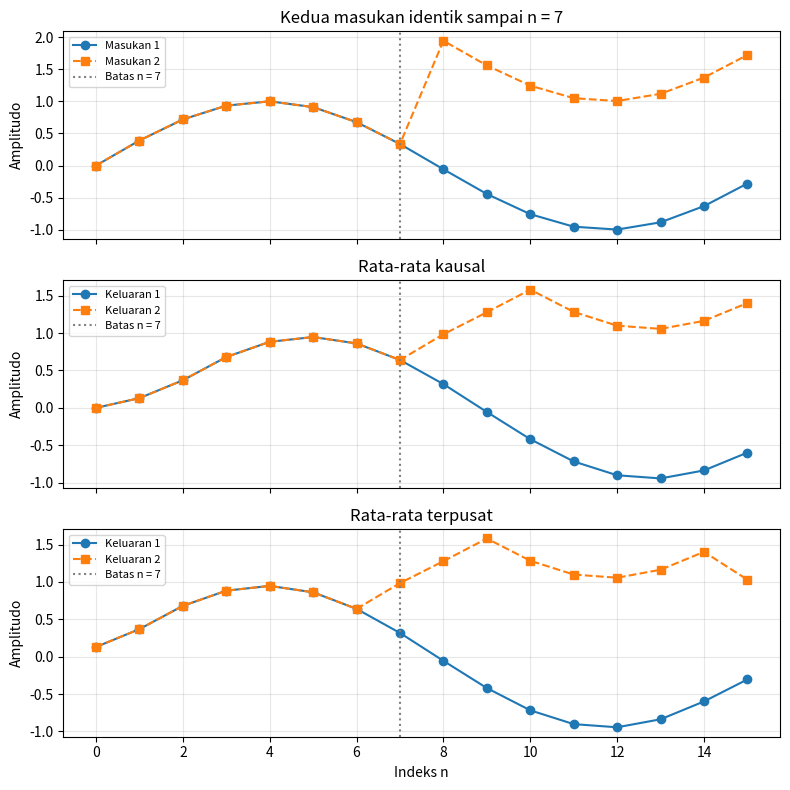

The matplotlib source for this figure:
import numpy as np
import matplotlib.pyplot as plt


def kausal(x):
    z = np.pad(x, (2, 0))
    return (z[2:] + z[1:-1] + z[:-2]) / 3


def terpusat(x):
    z = np.pad(x, (1, 1))
    return (z[:-2] + z[1:-1] + z[2:]) / 3


n = np.arange(16)
n0 = 7
x1 = np.sin(0.4 * n)
x2 = x1.copy()
x2[n > n0] += 2.0

fig, axes = plt.subplots(3, 1, figsize=(8, 8), sharex=True)
axes[0].plot(n, x1, 'o-', label='Masukan 1')
axes[0].plot(n, x2, 's--', label='Masukan 2')
axes[0].set_title('Kedua masukan identik sampai n = 7')

for ax, fungsi, nama in zip(axes[1:], [kausal, terpusat],
                          ['Rata-rata kausal', 'Rata-rata terpusat']):
    y1, y2 = fungsi(x1), fungsi(x2)
    beda = np.flatnonzero(~np.isclose(y1, y2))
    print(nama, ': keluaran pertama berbeda pada n =', beda[0])
    ax.plot(n, y1, 'o-', label='Keluaran 1')
    ax.plot(n, y2, 's--', label='Keluaran 2')
    ax.set_title(nama)

for ax in axes:
    ax.axvline(n0, color='gray', linestyle=':', label='Batas n = 7')
    ax.set_ylabel('Amplitudo')
    ax.grid(alpha=0.3)
    ax.legend(loc='upper left', fontsize=8)
axes[-1].set_xlabel('Indeks n')
fig.tight_layout()
plt.show()
